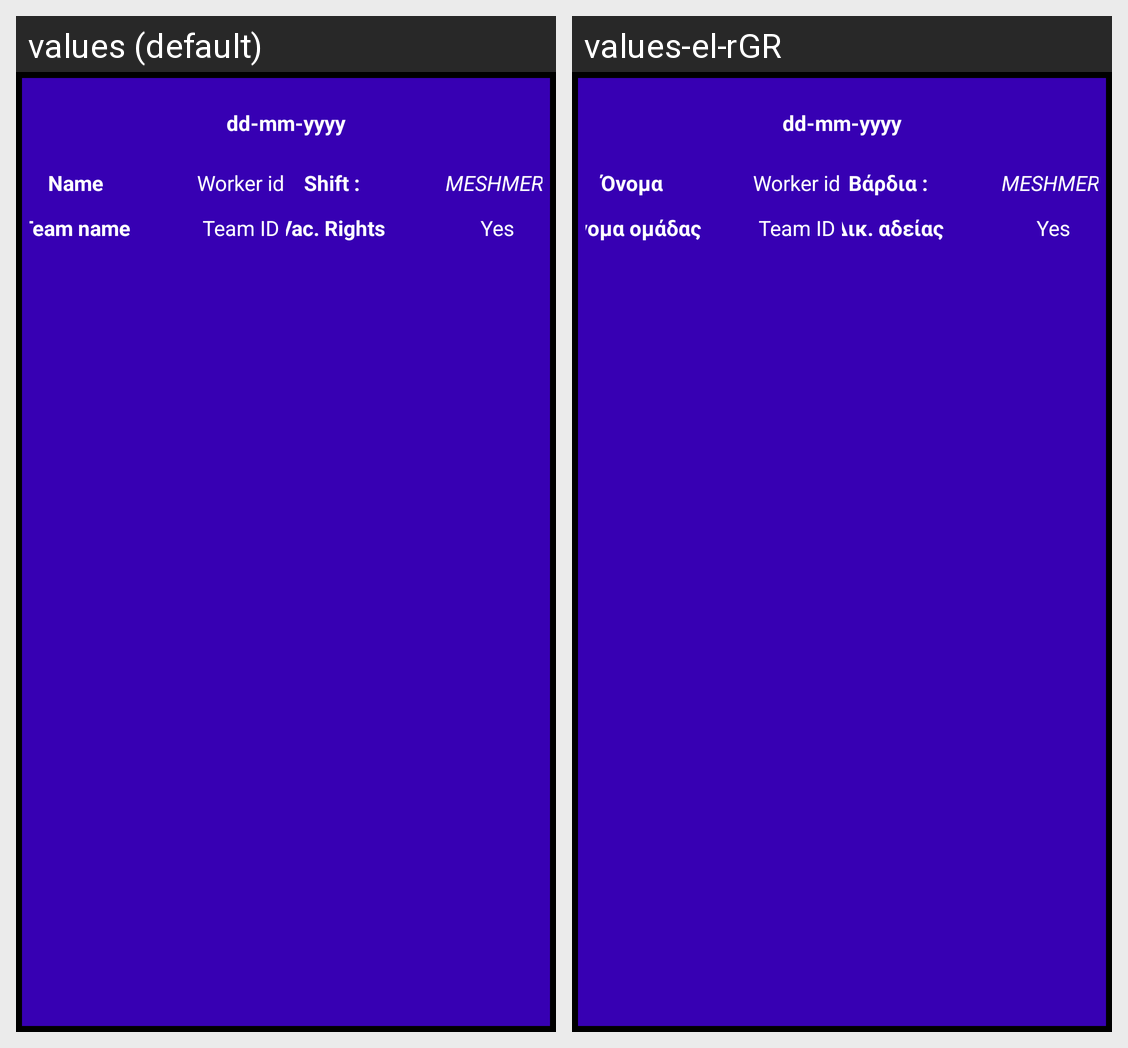

Locale-by-locale string values for the Android screen shown in this grid:
Android screen res/layout/adapter_worker_program.xml rendered under 2 locales, left to right: values (default), values-el-rGR. Device: Nexus 5 (rendered at 1080×1920; each locale shown at half size, 540×960, under a caption strip naming it); theme NoBar.
Strings drawn on this screen, with the default value and each locale's value (text and hints the layout hard-codes, and strings that could not be matched under every locale, appear in the picture but are not listed):

WorkerName
  values: Name
  values-el-rGR: Όνομα

WorkerTeamName
  values: Team name
  values-el-rGR: Όνομα ομάδας

WorkerShiftType
  values: Shift :
  values-el-rGR: Βάρδια :

WorkerTilVacation
  values: Vac. Rights
  values-el-rGR: Δικ. αδείας
